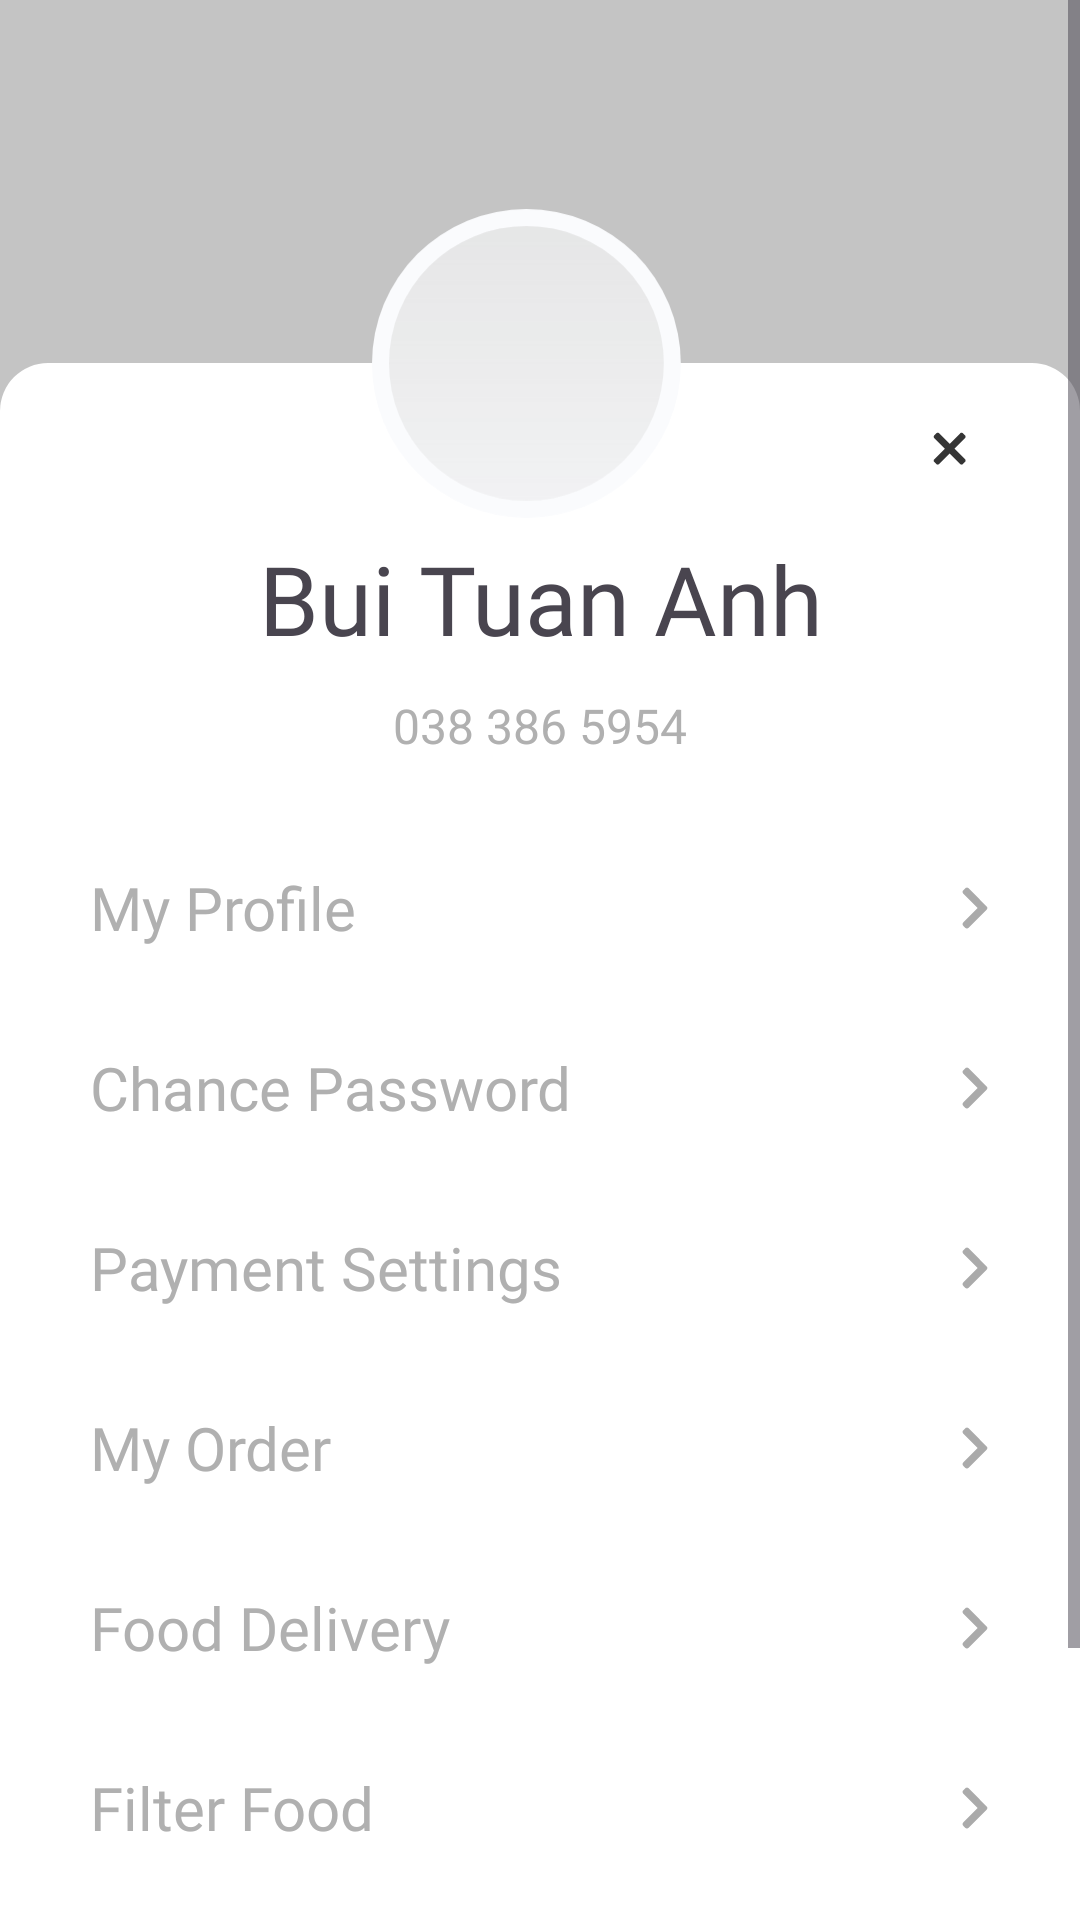

Android layout source for this screen:
<!-- AndroidManifest.xml: application theme Theme.Booking -->
<!-- res/layout/fragment_settingf.xml -->
<?xml version="1.0" encoding="utf-8"?>
<ScrollView xmlns:android="http://schemas.android.com/apk/res/android"
    xmlns:tools="http://schemas.android.com/tools"
    android:layout_width="match_parent"
    android:layout_height="match_parent"
    android:background="#C4C4C4"
    android:fillViewport="true"
    xmlns:app="http://schemas.android.com/apk/res-auto"
    tools:context=".Settingf">

    <RelativeLayout
        android:layout_width="match_parent"
        android:layout_height="match_parent">
        <LinearLayout
            android:layout_width="match_parent"
            android:layout_alignParentBottom="true"
            android:layout_height="match_parent"
            android:layout_marginTop="121dp"
            android:background="@drawable/custom_login"
            android:orientation="vertical">

            <TextView
                android:layout_gravity="center"
                android:layout_width="wrap_content"
                android:layout_height="wrap_content"
                android:layout_alignParentLeft="true"
                android:layout_alignParentRight="true"

                android:layout_marginTop="57dp"

                android:fontFamily="@font/gilroy_medium"

                android:gravity="center"
                android:text="Bui Tuan Anh"
                android:textSize="32dp" />
            <TextView
                android:layout_width="wrap_content"
                android:layout_height="wrap_content"
                android:text="038 386 5954"
                android:textSize="16dp"
                android:layout_gravity="center"
                android:textColor="#B0B0B0"
                android:layout_marginTop="10dp"/>
            <TextView

                android:layout_marginTop="30dp"
                android:fontFamily="@font/gilroy_medium"
                android:textColor="#B0B0B0"
                android:textSize="20dp"
                android:layout_marginLeft="30dp"
                android:layout_marginRight="30dp"
                android:layout_width="match_parent"
                android:drawableRight="@drawable/nextseting"
                android:layout_height="40dp"
                android:gravity="center_vertical"
                android:text="My Profile"/>

            <TextView
                android:layout_marginTop="20dp"
                android:fontFamily="@font/gilroy_medium"
                android:textColor="#B0B0B0"
                android:textSize="20dp"
                android:layout_marginLeft="30dp"
                android:layout_marginRight="30dp"
                android:layout_width="match_parent"
                android:drawableRight="@drawable/nextseting"
                android:layout_height="40dp"
                android:gravity="center_vertical"
                android:text="Chance Password"/>

            <TextView
                android:layout_marginTop="20dp"
                android:fontFamily="@font/gilroy_medium"
                android:textColor="#B0B0B0"
                android:textSize="20dp"
                android:layout_marginLeft="30dp"
                android:layout_marginRight="30dp"
                android:layout_width="match_parent"
                android:drawableRight="@drawable/nextseting"
                android:layout_height="40dp"
                android:gravity="center_vertical"
                android:text="Payment Settings"/>

            <TextView
                android:layout_marginTop="20dp"
                android:fontFamily="@font/gilroy_medium"
                android:textColor="#B0B0B0"
                android:textSize="20dp"
                android:layout_marginLeft="30dp"
                android:layout_marginRight="30dp"
                android:layout_width="match_parent"
                android:drawableRight="@drawable/nextseting"
                android:layout_height="40dp"
                android:gravity="center_vertical"
                android:text="My Order"/>

            <TextView
                android:layout_marginTop="20dp"
                android:fontFamily="@font/gilroy_medium"
                android:textColor="#B0B0B0"
                android:textSize="20dp"
                android:layout_marginLeft="30dp"
                android:layout_marginRight="30dp"
                android:layout_width="match_parent"
                android:drawableRight="@drawable/nextseting"
                android:layout_height="40dp"
                android:gravity="center_vertical"
                android:text="Food Delivery"/>

            <TextView
                android:layout_marginTop="20dp"
                android:fontFamily="@font/gilroy_medium"
                android:textColor="#B0B0B0"
                android:textSize="20dp"
                android:layout_marginLeft="30dp"
                android:layout_marginRight="30dp"
                android:layout_width="match_parent"
                android:drawableRight="@drawable/nextseting"
                android:layout_height="40dp"
                android:gravity="center_vertical"
                android:text="Filter Food"/>






            <Button
                android:id="@+id/btnlogout"
                android:layout_width="match_parent"
                android:layout_height="73dp"
                android:layout_marginLeft="35dp"
                android:layout_marginTop="50dp"
                android:layout_marginRight="35dp"
                android:background="@drawable/custom_btnlogin"
                android:elevation="20dp"
                android:fontFamily="@font/gilroy_medium"
                android:gravity="center"
                android:stateListAnimator="@null"
                android:text="Log Out"
                android:textSize="23dp"
                app:backgroundTint="@null" />




        </LinearLayout>




        <ImageView
            android:scaleType="centerInside"
            android:layout_width="112dp"
            android:layout_height="112dp"
            android:layout_centerHorizontal="true"
            android:layout_marginTop="65dp"
            android:src="@drawable/avt"/>
        <ImageView
            android:layout_width="26dp"
            android:layout_marginTop="137dp"
           android:scaleType="centerInside"
            android:layout_alignParentRight="true"
            android:layout_marginRight="30dp"
            android:layout_height="26dp"
            android:src="@drawable/exit"/>
    </RelativeLayout>


</ScrollView>
<!-- resources referenced by this layout -->
<resources>
  <!-- drawable avt (drawable) -->
  <vector android:autoMirrored="true" android:height="125dp"
      android:viewportHeight="125" android:viewportWidth="136"
      android:width="136dp" xmlns:aapt="http://schemas.android.com/aapt" xmlns:android="http://schemas.android.com/apk/res/android">
      <path android:fillColor="#FAFBFD" android:pathData="M62.5,62.5m-62.5,0a62.5,62.5 0,1 1,125 0a62.5,62.5 0,1 1,-125 0"/>
      <group>
          <clip-path android:pathData="M62.5,62.5m-55.62,0a55.62,55.62 0,1 1,111.24 0a55.62,55.62 0,1 1,-111.24 0"/>
          <path android:pathData="M-23.58,-31.61h161.84v231.8h-161.84z"
              android:strokeColor="#000000" android:strokeWidth="1">
              <aapt:attr name="android:fillColor">
                  <gradient android:endX="57.34" android:endY="200.69"
                      android:startX="57.34" android:startY="-32.11" android:type="linear">
                      <item android:color="#FFE2E2E2" android:offset="0"/>
                      <item android:color="#00E2E2E2" android:offset="1"/>
                  </gradient>
              </aapt:attr>
          </path>
      </group>
  </vector>
  <!-- drawable custom_btnlogin (drawable) -->
  <?xml version="1.0" encoding="utf-8"?>
  <shape xmlns:android="http://schemas.android.com/apk/res/android">
  <solid android:color="@color/black"
  />
      <corners android:radius="30dp"/>
  </shape>
  <!-- drawable custom_login (drawable) -->
  <?xml version="1.0" encoding="utf-8"?>
  <layer-list xmlns:android="http://schemas.android.com/apk/res/android">
      <item>
          <shape android:shape="rectangle">
              <solid android:color="#FFFFFF" />
              <corners android:topRightRadius="16dp" android:topLeftRadius="16dp" />
          </shape>
      </item>
  </layer-list>
  <!-- drawable exit (drawable) -->
  <vector android:autoMirrored="true" android:height="20dp"
      android:viewportHeight="20" android:viewportWidth="20"
      android:width="20dp" xmlns:android="http://schemas.android.com/apk/res/android">
      <path android:fillColor="#353535" android:pathData="M13.126,4.375L9.546,7.955L5.966,4.375C5.767,4.176 5.37,4.176 5.171,4.375L4.375,5.171C4.151,5.394 4.176,5.767 4.375,5.966L7.955,9.546L4.375,13.126C4.151,13.349 4.176,13.722 4.375,13.921L5.171,14.717C5.394,14.94 5.742,14.94 5.966,14.717L9.546,11.137L13.126,14.717C13.349,14.94 13.697,14.94 13.921,14.717L14.717,13.921C14.915,13.722 14.94,13.349 14.717,13.126L11.137,9.546L14.717,5.966C14.915,5.767 14.94,5.394 14.717,5.171L13.921,4.375C13.722,4.176 13.325,4.176 13.126,4.375Z"/>
  </vector>
  <!-- drawable nextseting (drawable) -->
  <vector android:autoMirrored="true" android:height="14dp"
      android:viewportHeight="14" android:viewportWidth="10"
      android:width="10dp" xmlns:android="http://schemas.android.com/apk/res/android">
      <path android:fillColor="#AAAAAA" android:pathData="M8.906,7.531C9.188,7.25 9.188,6.781 8.906,6.5L2.844,0.406C2.531,0.125 2.063,0.125 1.781,0.406L1.063,1.125C0.781,1.406 0.781,1.875 1.063,2.188L5.875,7L1.063,11.844C0.781,12.156 0.781,12.625 1.063,12.906L1.781,13.625C2.063,13.906 2.531,13.906 2.844,13.625L8.906,7.531Z"/>
  </vector>
  <style name="Theme.Booking" parent="Base.Theme.Booking" />
  <color name="black">#FF000000</color>
  <style name="Base.Theme.Booking" parent="Theme.Material3.DayNight.NoActionBar">
          
          
          <item name="colorPrimary">#F44336</item>
  
      </style>
</resources>
